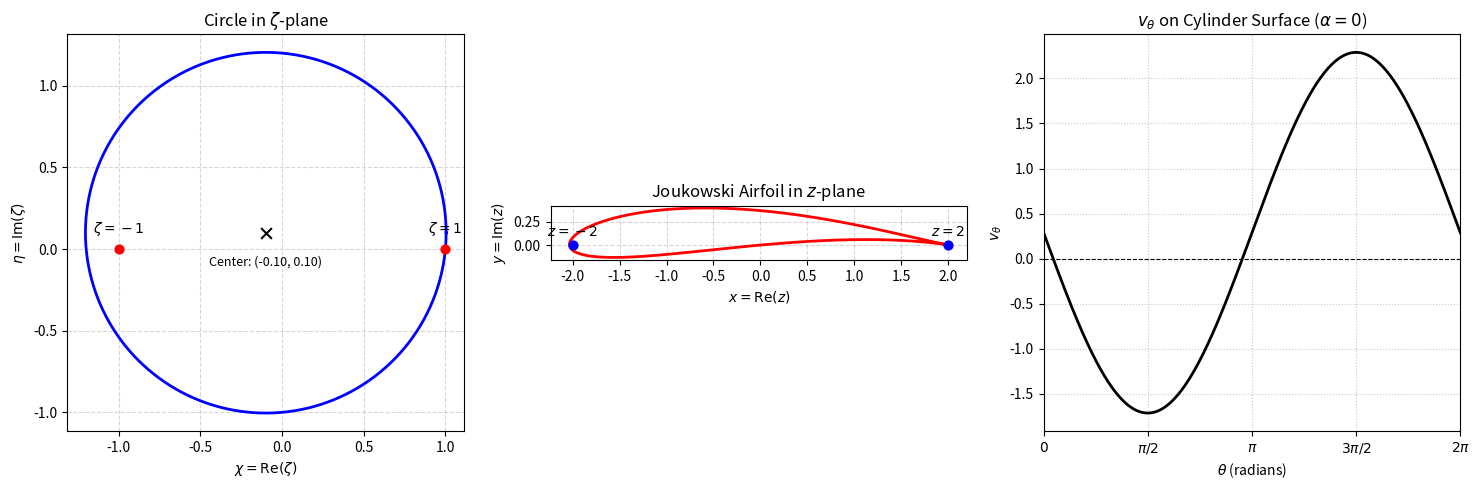

Reproduce this figure in Python.
import numpy as np
import matplotlib.pyplot as plt

# ------------------------------------------------------------
# 1. Joukowski transformation: z = ζ + c^2 / ζ
# ------------------------------------------------------------
def joukowski_transform(zeta, c=1.0):
    return zeta + c**2 / zeta

# ------------------------------------------------------------
# 2. Parameters for the shifted circle (ζ-plane)
# ------------------------------------------------------------
c = 1.0                      # critical point (trailing edge)
x0 = -0.1                    # shift left → thickness
y0 = 0.1                     # shift up → camber
R_circle = np.sqrt((c - x0)**2 + y0**2)   # radius forced to pass through ζ = c

# Generate points on the circle in ζ-plane
theta_geo = np.linspace(0, 2*np.pi, 500)
zeta = (x0 + R_circle * np.cos(theta_geo)) + 1j * (y0 + R_circle * np.sin(theta_geo))

# Map to z-plane (airfoil)
z = joukowski_transform(zeta, c)

# ------------------------------------------------------------
# 3. Velocity on the cylinder surface (same as before)
# ------------------------------------------------------------
U_inf = 1.0
Gamma = 2.0
R = R_circle                # use the same radius for consistency
theta_vel = np.linspace(0, 2*np.pi, 500)
v_theta = -2 * U_inf * np.sin(theta_vel) + Gamma / (2 * np.pi * R)

# ------------------------------------------------------------
# 4. Plot: 3 subplots side by side
# ------------------------------------------------------------
fig, (ax1, ax2, ax3) = plt.subplots(1, 3, figsize=(15, 5))

# ---- Subplot 1: Circle in ζ-plane ----
ax1.plot(zeta.real, zeta.imag, 'b-', linewidth=2, label='Circle')
ax1.scatter([1, -1], [0, 0], color='red', s=40, zorder=5)   # ζ = 1 and ζ = -1
ax1.scatter(x0, y0, color='black', marker='x', s=60, zorder=5)  # center
ax1.set_aspect('equal')
ax1.grid(True, linestyle='--', alpha=0.5)
ax1.set_xlabel(r'$\chi = \mathrm{Re}(\zeta)$')
ax1.set_ylabel(r'$\eta = \mathrm{Im}(\zeta)$')
ax1.set_title('Circle in $\zeta$-plane')
ax1.text(1.0, 0.1, r'$\zeta=1$', ha='center')
ax1.text(-1.0, 0.1, r'$\zeta=-1$', ha='center')
ax1.text(x0, y0-0.2, f'Center: ({x0:.2f}, {y0:.2f})', ha='center', fontsize=9)

# ---- Subplot 2: Joukowski airfoil in z-plane ----
ax2.plot(z.real, z.imag, 'r-', linewidth=2, label='Airfoil')
ax2.scatter([2, -2], [0, 0], color='blue', s=40, zorder=5)   # images of ζ = ±1
ax2.set_aspect('equal')
ax2.grid(True, linestyle='--', alpha=0.5)
ax2.set_xlabel(r'$x = \mathrm{Re}(z)$')
ax2.set_ylabel(r'$y = \mathrm{Im}(z)$')
ax2.set_title('Joukowski Airfoil in $z$-plane')
ax2.text(2.0, 0.1, r'$z=2$', ha='center')
ax2.text(-2.0, 0.1, r'$z=-2$', ha='center')

# ---- Subplot 3: Tangential velocity on the cylinder ----
ax3.plot(theta_vel, v_theta, 'k-', linewidth=2, label=r'$v_\theta(\theta)$')
ax3.axhline(0, color='black', linewidth=0.8, linestyle='--')
ax3.set_xlabel(r'$\theta$ (radians)')
ax3.set_ylabel(r'$v_\theta$')
ax3.set_title(r'$v_\theta$ on Cylinder Surface ($\alpha=0$)')
ax3.grid(True, linestyle=':', alpha=0.7)
ax3.set_xlim(0, 2*np.pi)
ax3.set_xticks(np.arange(0, 2*np.pi + 0.1, np.pi/2))
ax3.set_xticklabels([r'$0$', r'$\pi/2$', r'$\pi$', r'$3\pi/2$', r'$2\pi$'])

plt.tight_layout()
plt.show()
